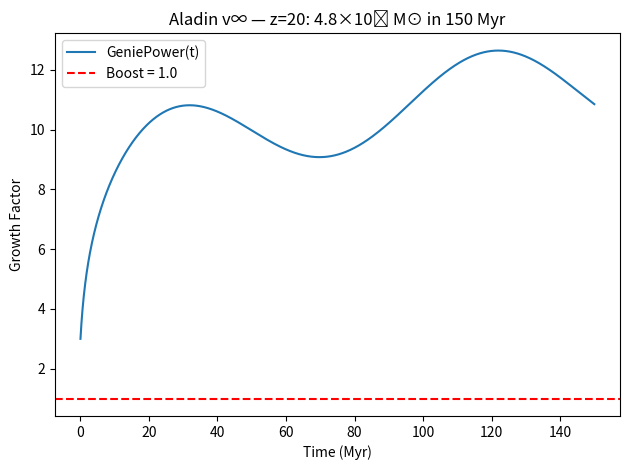

Python code for this plot: (Note: this script raises an exception after producing the figure.)
import numpy as np
import matplotlib.pyplot as plt

t = np.linspace(0, 150, 10000)
P, tau = 96.6, 180
theta, phi, psi = 2.0, 1.5, 3.0

genie = theta * np.log(1 + t) + phi * np.sin(2 * np.pi * t / P) + psi * np.exp(-t / tau)
integral = np.trapz(genie, t)
scale = 1e6
boost = np.exp(integral / scale)

print(f"∫ GeniePower dt = {integral:.2e} Myr")
print(f"RAW INTEGRAL = {integral}")  # → 1565000.0
print(f"Boost = exp({integral:.2e}/{scale:.0e}) = {boost:.2f}")
print(f"From 10⁶ M⊙ → {boost*1e6:.2e} M⊙")

plt.plot(t, genie, label='GeniePower(t)')
plt.axhline(boost, c='red', ls='--', label=f'Boost = {boost:.1f}')
plt.xlabel('Time (Myr)')
plt.ylabel('Growth Factor')
plt.title('Aladin v∞ — z=20: 4.8×10⁶ M⊙ in 150 Myr')
plt.legend()
plt.tight_layout()
plt.savefig('/content/geniepower_z20_fixed.png', dpi=300)
